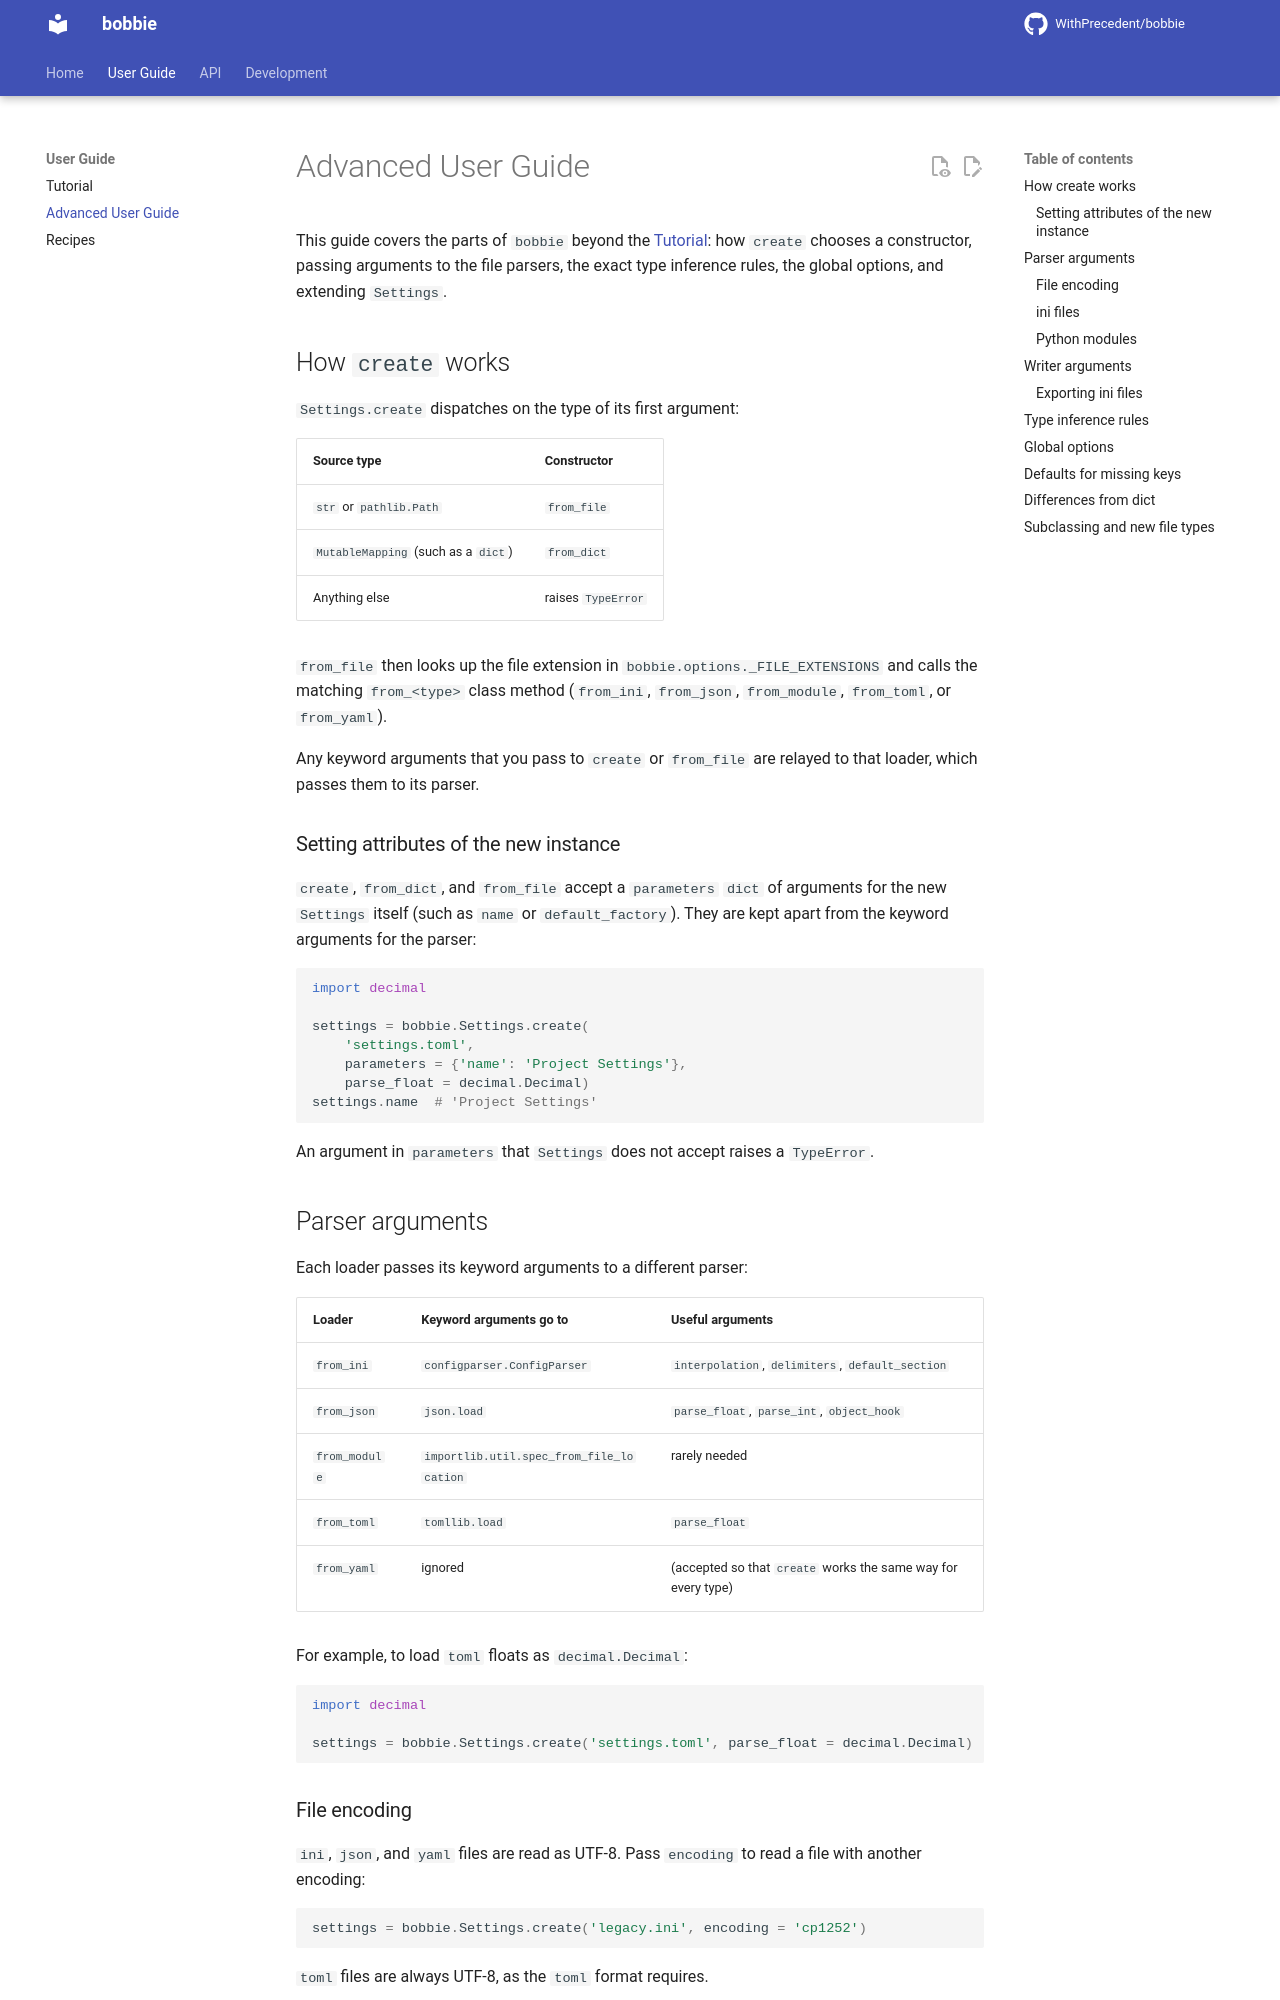

repository: WithPrecedent/bobbie · page: advanced/index.html · generator: mkdocs

# Advanced User Guide

This guide covers the parts of `bobbie` beyond the [Tutorial](tutorial.md):
how `create` chooses a constructor, passing arguments to the file parsers, the
exact type inference rules, the global options, and extending `Settings`.

## How `create` works

`Settings.create` dispatches on the type of its first argument:

| Source type | Constructor |
| --- | --- |
| `str` or `pathlib.Path` | `from_file` |
| `MutableMapping` (such as a `dict`) | `from_dict` |
| Anything else | raises `TypeError` |

`from_file` then looks up the file extension in
`bobbie.options._FILE_EXTENSIONS` and calls the matching `from_<type>` class
method (`from_ini`, `from_json`, `from_module`, `from_toml`, or `from_yaml`).

Any keyword arguments that you pass to `create` or `from_file` are relayed to
that loader, which passes them to its parser.

### Setting attributes of the new instance

`create`, `from_dict`, and `from_file` accept a `parameters` `dict` of
arguments for the new `Settings` itself (such as `name` or `default_factory`).
They are kept apart from the keyword arguments for the parser:

```python
import decimal

settings = bobbie.Settings.create(
    'settings.toml',
    parameters = {'name': 'Project Settings'},
    parse_float = decimal.Decimal)
settings.name  # 'Project Settings'
```

An argument in `parameters` that `Settings` does not accept raises a
`TypeError`.

## Parser arguments

Each loader passes its keyword arguments to a different parser:

| Loader | Keyword arguments go to | Useful arguments |
| --- | --- | --- |
| `from_ini` | `configparser.ConfigParser` | `interpolation`, `delimiters`, `default_section` |
| `from_json` | `json.load` | `parse_float`, `parse_int`, `object_hook` |
| `from_module` | `importlib.util.spec_from_file_location` | rarely needed |
| `from_toml` | `tomllib.load` | `parse_float` |
| `from_yaml` | ignored | (accepted so that `create` works the same way for every type) |

For example, to load `toml` floats as `decimal.Decimal`:

```python
import decimal

settings = bobbie.Settings.create('settings.toml', parse_float = decimal.Decimal)
```

### File encoding

`ini`, `json`, and `yaml` files are read as UTF-8. Pass `encoding` to read a
file with another encoding:

```python
settings = bobbie.Settings.create('legacy.ini', encoding = 'cp1252')
```

`toml` files are always UTF-8, as the `toml` format requires.

The exporters take `encoding` too (see [Writer arguments](#writer-arguments)).
